Run: headless pygame with SDL's dummy video driver; simulated clock (each Clock.tick advances the game by its frame time, no real sleeping); random seed 0; keys injected as events and as key.get_pressed() state; no mouse input.
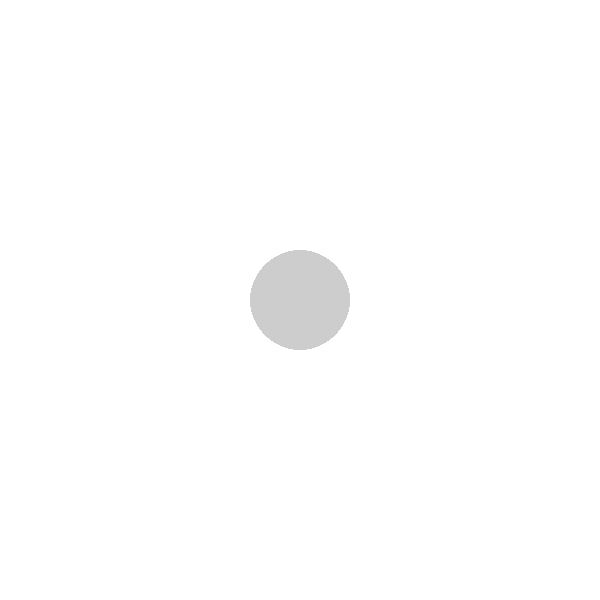
Frame 1 of 4 · flips 1–60 · no input
Frame 2 of 4 · flips 61–180 · tapped SPACE, RETURN · held RIGHT (→), D · screen unchanged from frame 1, image omitted
Frame 3 of 4 · flips 181–300 · held DOWN (↓), S · screen unchanged from frame 2, image omitted
Frame 4 of 4 · flips 301–420 · held LEFT (←), A, UP (↑), W · screen unchanged from frame 3, image omitted

The pygame program that drew these frames:

import pygame 
from math import pi

pygame.init()

size = [600, 600] 
screen = pygame.display.set_mode(size)
vertical_line = pygame.Surface((600, 600), pygame.SRCALPHA)

running = True

while (running):



    for event in pygame.event.get():
        if event.type == pygame.QUIT:
            running = False

    screen.fill((255, 255, 255))
    
    #vertical_line.fill((0, 255, 0, 50)) # You can change the 100 depending on what transparency it is.
    pygame.draw.circle(vertical_line, pygame.Color(0, 0, 0, 50), (300, 300), 50)
    screen.blit(vertical_line, (0, 0))

    pygame.display.flip()

pygame.quit()
